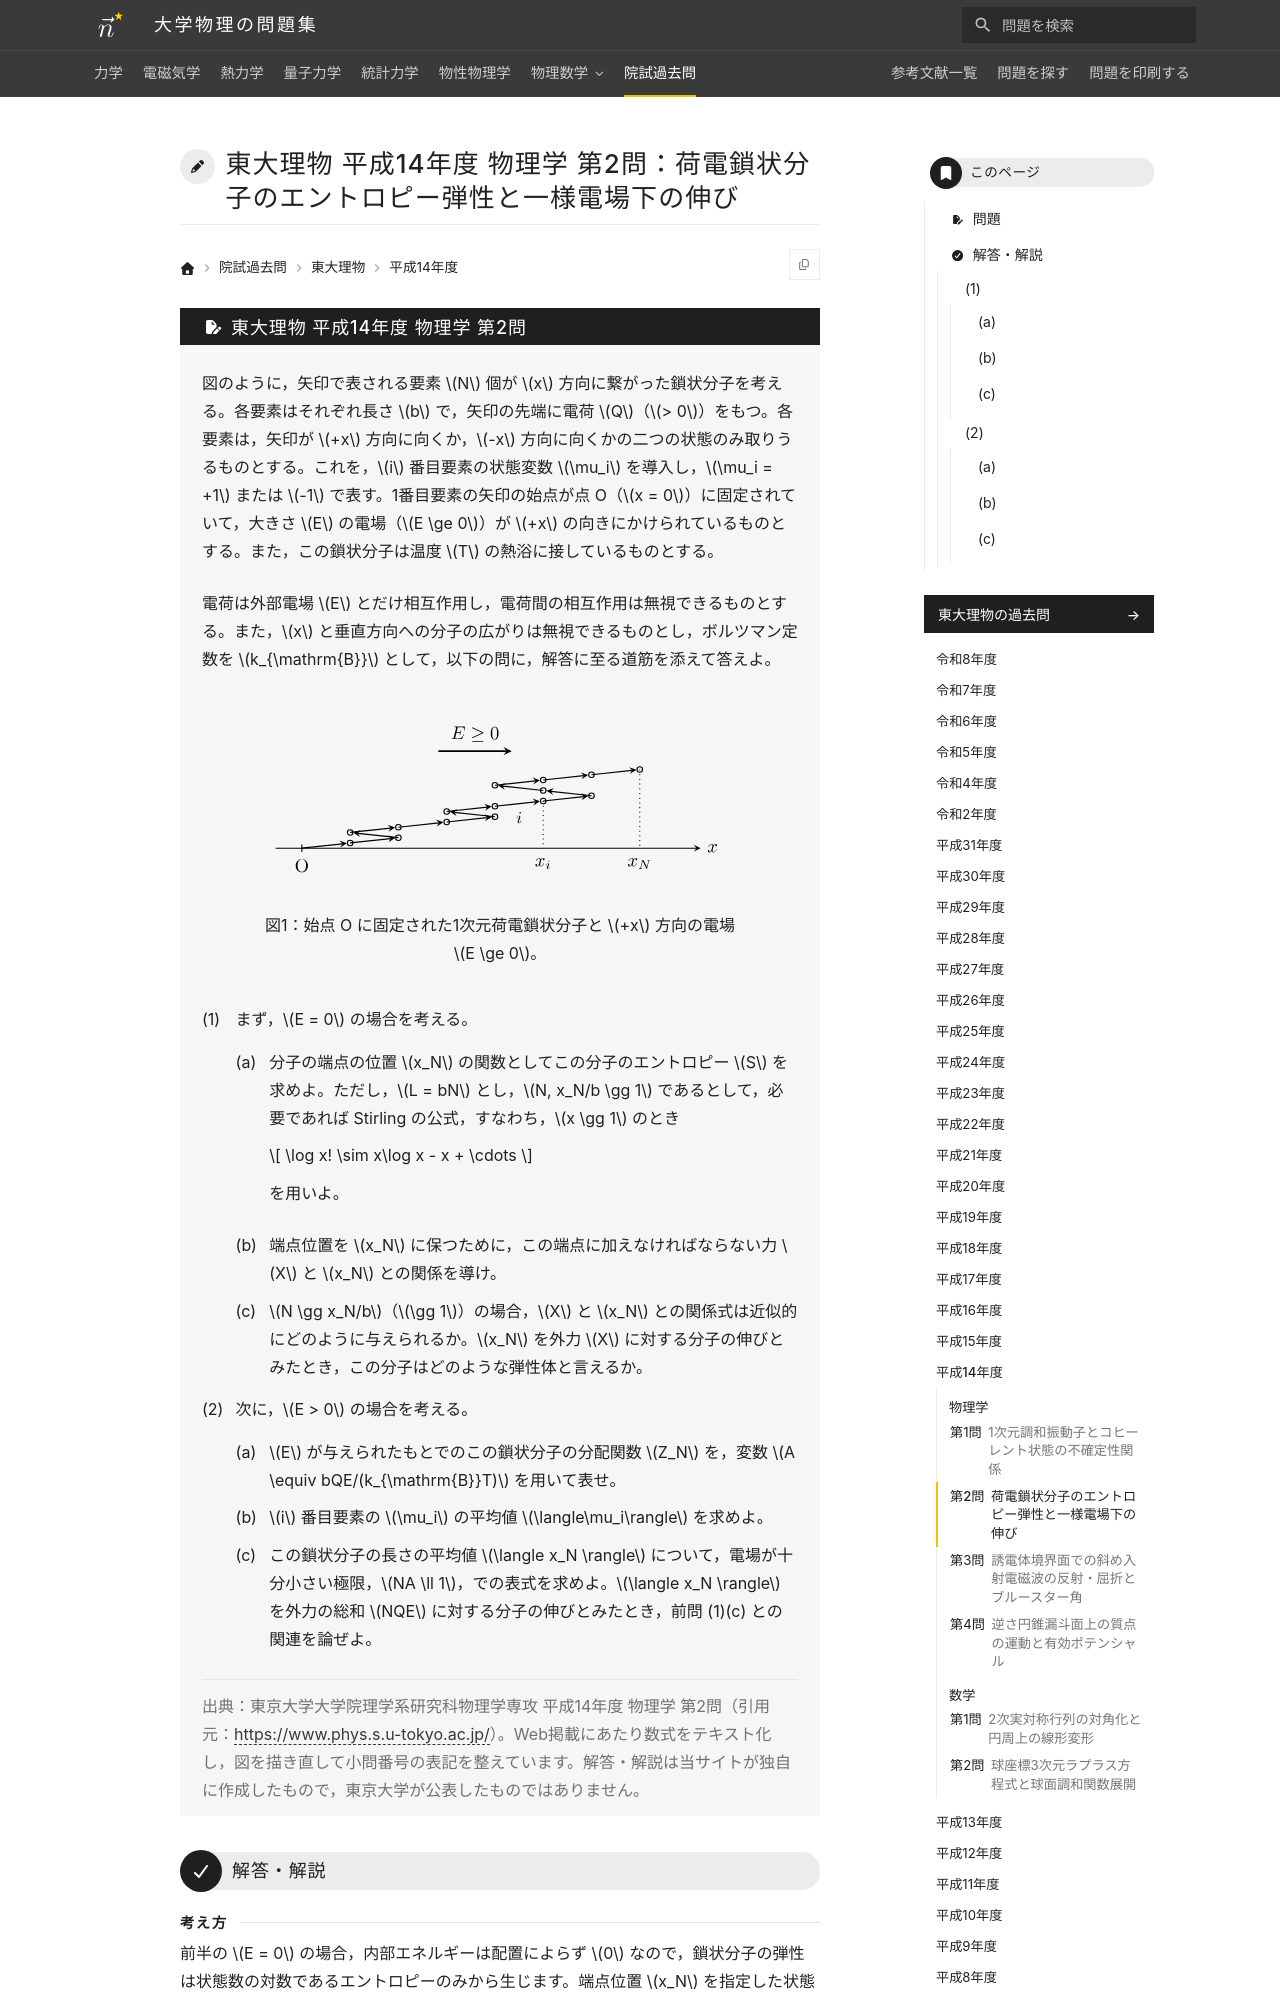

repository: Nanana-2/physics-site · page: pastexam/todai-ributsu/H14_butsuri_2/index.html · generator: mkdocs

---
title: 東大理物 平成14年度 物理学 第2問：荷電鎖状分子のエントロピー弾性と一様電場下の伸び
tags:
  - 院試過去問
  - 東大理物
  - 統計力学
exam_university: 東京大学大学院理学系研究科物理学専攻
exam_year: 平成14年度
exam_subject: 物理学
exam_number: 第2問
exam_source_url: https://www.phys.s.u-tokyo.ac.jp/
exam_modified: Web掲載にあたり数式をテキスト化し，図を描き直して小問番号の表記を整えています。
---

# 東大理物 平成14年度 物理学 第2問：荷電鎖状分子のエントロピー弾性と一様電場下の伸び

## 問題

図のように，矢印で表される要素 $N$ 個が $x$ 方向に繋がった鎖状分子を考える。各要素はそれぞれ長さ $b$ で，矢印の先端に電荷 $Q$（$> 0$）をもつ。各要素は，矢印が $+x$ 方向に向くか，$-x$ 方向に向くかの二つの状態のみ取りうるものとする。これを，$i$ 番目要素の状態変数 $\mu_i$ を導入し，$\mu_i = +1$ または $-1$ で表す。1番目要素の矢印の始点が点 O（$x = 0$）に固定されていて，大きさ $E$ の電場（$E \ge 0$）が $+x$ の向きにかけられているものとする。また，この鎖状分子は温度 $T$ の熱浴に接しているものとする。

電荷は外部電場 $E$ とだけ相互作用し，電荷間の相互作用は無視できるものとする。また，$x$ と垂直方向への分子の広がりは無視できるものとし，ボルツマン定数を $k_{\mathrm{B}}$ として，以下の問に，解答に至る道筋を添えて答えよ。
{: .problem-lead }

<figure class="problem-figure" markdown>
![一様電場中の1次元荷電鎖状分子の模式図](../../assets/figures/pastexam-todai-ributsu/H14_butsuri_2-p-light.svg#only-light)
![一様電場中の1次元荷電鎖状分子の模式図](../../assets/figures/pastexam-todai-ributsu/H14_butsuri_2-p-dark.svg#only-dark)
<figcaption markdown="span">図1：始点 O に固定された1次元荷電鎖状分子と $+x$ 方向の電場 $E \ge 0$。</figcaption>
</figure>

(1) まず，$E = 0$ の場合を考える。

(a) 分子の端点の位置 $x_N$ の関数としてこの分子のエントロピー $S$ を求めよ。ただし，$L = bN$ とし，$N, x_N/b \gg 1$ であるとして，必要であれば Stirling の公式，すなわち，$x \gg 1$ のとき

$$
\log x! \sim x\log x - x + \cdots
$$

を用いよ。

(b) 端点位置を $x_N$ に保つために，この端点に加えなければならない力 $X$ と $x_N$ との関係を導け。

(c) $N \gg x_N/b$（$\gg 1$）の場合，$X$ と $x_N$ との関係式は近似的にどのように与えられるか。$x_N$ を外力 $X$ に対する分子の伸びとみたとき，この分子はどのような弾性体と言えるか。

(2) 次に，$E > 0$ の場合を考える。

(a) $E$ が与えられたもとでのこの鎖状分子の分配関数 $Z_N$ を，変数 $A \equiv bQE/(k_{\mathrm{B}}T)$ を用いて表せ。

(b) $i$ 番目要素の $\mu_i$ の平均値 $\langle\mu_i\rangle$ を求めよ。

(c) この鎖状分子の長さの平均値 $\langle x_N \rangle$ について，電場が十分小さい極限，$NA \ll 1$，での表式を求めよ。$\langle x_N \rangle$ を外力の総和 $NQE$ に対する分子の伸びとみたとき，前問 (1)(c) との関連を論ぜよ。

> 出典：東京大学大学院理学系研究科物理学専攻 平成14年度 物理学 第2問（引用元：<https://www.phys.s.u-tokyo.ac.jp/>）。Web掲載にあたり数式をテキスト化し，図を描き直して小問番号の表記を整えています。解答・解説は当サイトが独自に作成したもので，東京大学が公表したものではありません。

---
